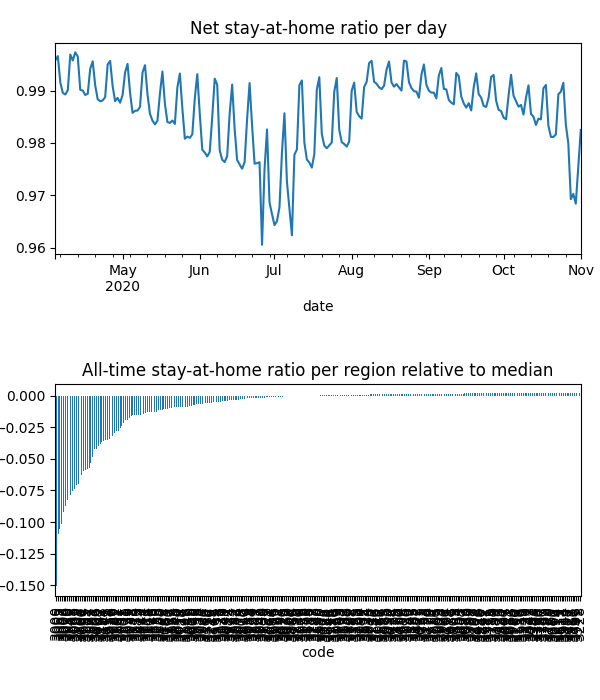

The table this chart was drawn from, first rows:
date, code, km, stay, weight, visit
2020-04-04, 3000, 3.484, 0.948, 6.058061564244979e-05, 0.0
2020-04-04, 3002, 2.54, 0.963, 1.4915724389850906e-05, 0.0
2020-04-04, 3003, 2.391, 0.9718, 2.5837815345711513e-05, 0.0
2020-04-04, 3004, 2.44, 0.9669, 3.2249934783411094e-05, 0.0
2020-04-04, 3005, 2.945, 0.9589, 1.368643890309481e-06, 0.0
2020-04-04, 3006, 2.752, 0.9657, 2.5336396457043477e-05, 0.0
2020-04-04, 3008, 2.095, 0.9664, 2.6776107294361664e-05, 0.0
2020-04-04, 3010, 2.088, 0.9729, 3.747437709615944e-06, 0.0
2020-04-04, 3011, 3.034, 0.9868, 3.085429209818576e-05, 0.0
2020-04-04, 3012, 1.931, 0.9952, 3.921742889750142e-05, 0.0
2020-04-04, 3013, 1.93, 0.9942, 1.7613469138763487e-05, 0.0
2020-04-04, 3015, 1.93, 0.9999, 1.6582295490278308e-05, 0.0
2020-04-04, 3016, , 1.0, 1.0877783513297705e-05, 0.0
2020-04-04, 3018, , 1.0, 1.687696041389219e-05, 0.0
2020-04-04, 3019, 1.931, 0.9999, 1.3190274305854795e-05, 0.0
2020-04-04, 3020, 2.105, 0.9882, 6.482795473885209e-05, 0.0
2020-04-04, 3021, 1.932, 0.997, 6.753403369822811e-05, 0.0
2020-04-04, 3022, 1.931, 0.9963, 4.593524964772198e-06, 0.0
2020-04-04, 3023, 1.932, 0.9992, 8.114617838520985e-05, 0.0
2020-04-04, 3024, , 1.0, 5.102786507967228e-05, 0.0
2020-04-04, 3025, , 1.0, 1.2799914471376548e-05, 0.0
2020-04-04, 3026, , 1.0, 3.832606845280096e-06, 0.0
2020-04-04, 3027, , 1.0, 9.786521695704832e-06, 0.0
2020-04-04, 3028, , 1.0, 3.155892852990104e-05, 0.0
2020-04-04, 3029, 1.929, 0.9995, 0.0001768, 0.0
2020-04-04, 3030, 1.949, 0.9989, 0.0001756, 0.0
2020-04-04, 3031, 3.425, 0.9943, 2.010502292112033e-05, 0.0
2020-04-04, 3032, 2.934, 0.9953, 3.374739500890779e-05, 0.0
2020-04-04, 3033, , 1.0, 1.5915787961386294e-05, 0.0
2020-04-04, 3034, 1.931, 0.9998, 1.0281640713501508e-05, 0.0
2020-04-04, 3036, 1.932, 1, 8.438082116967629e-06, 0.0
2020-04-04, 3037, 1.932, 0.9997, 5.964376679151191e-05, 0.0
2020-04-04, 3038, 1.932, 0.9988, 2.9507952956165876e-05, 0.0
2020-04-04, 3039, 4.957, 0.9995, 1.820321486155523e-05, 0.0
2020-04-04, 3040, , 1.0, 2.8529075643863214e-05, 0.0
2020-04-04, 3041, 1.933, 1, 1.7609962868764603e-05, 0.0
2020-04-04, 3042, , 1.0, 1.5697127602662478e-05, 0.0
2020-04-04, 3043, , 1.0, 2.0213527314861817e-05, 0.0
2020-04-04, 3044, 1.933, 0.9999, 2.8237718228191613e-05, 0.0
2020-04-04, 3045, , 1.0, 3.36886597519903e-06, 0.0
2020-04-04, 3046, 1.933, 0.9983, 5.340644330722519e-05, 0.0
2020-04-04, 3047, 1.934, 0.9986, 3.24628599626888e-05, 0.0
2020-04-04, 3048, 2.688, 0.9997, 2.1586727012412528e-05, 0.0
2020-04-04, 3049, 1.934, 0.9994, 1.615469080176965e-05, 0.0
2020-04-04, 3050, 2.088, 0.9729, 5.733068998030787e-07, 0.0
2020-04-04, 3051, 2.53, 0.9811, 1.2279095080721478e-05, 0.0
2020-04-04, 3052, 2.545, 0.9862, 1.609037397046083e-05, 0.0
2020-04-04, 3053, 2.766, 0.9648, 1.530778986755863e-05, 0.0
2020-04-04, 3054, 2.019, 0.9793, 1.1811657221336956e-05, 0.0
2020-04-04, 3055, 4.314, 0.9988, 1.3349705987688329e-05, 0.0
2020-04-04, 3056, 2.008, 0.9938, 2.7279189868716226e-05, 0.0
2020-04-04, 3057, 1.931, 0.9922, 9.975040768502345e-06, 0.0
2020-04-04, 3058, 1.931, 0.9996, 3.68253812403301e-05, 0.0
2020-04-04, 3059, 1.936, 0.9999, 2.1675973115052255e-05, 0.0
2020-04-04, 3060, , 1.0, 1.0849486819141785e-05, 0.0
2020-04-04, 3061, 2.736, 0.9978, 9.479975240806819e-06, 0.0
2020-04-04, 3062, 2.736, 0.9867, 2.86546828828617e-06, 0.0
2020-04-04, 3063, , 1.0, 1.0947814323213961e-06, 0.0
2020-04-04, 3064, 2.188, 0.996, 0.0001244, 0.0
2020-04-04, 3065, 2.388, 0.9729, 1.119122993989305e-05, 0.0
... 60,547 more rows
